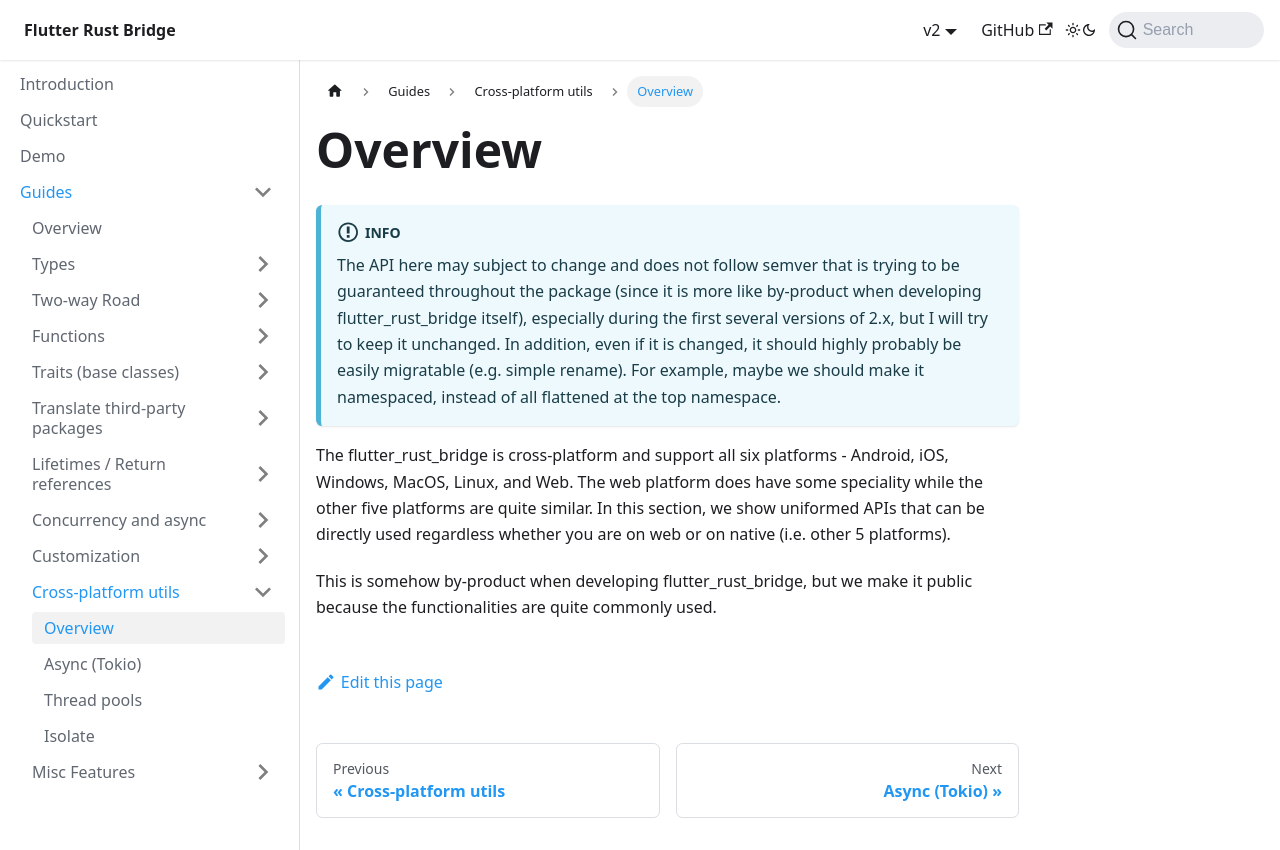

repository: fzyzcjy/flutter_rust_bridge · page: guides/cross-platform/overview.html · generator: docusaurus

# Overview

:::info
The API here may subject to change and does not follow semver that is trying to be guaranteed throughout the package
(since it is more like by-product when developing flutter_rust_bridge itself),
especially during the first several versions of 2.x,
but I will try to keep it unchanged.
In addition, even if it is changed, it should highly probably be easily migratable (e.g. simple rename).
For example, maybe we should make it namespaced, instead of all flattened at the top namespace.
:::

The flutter_rust_bridge is cross-platform and support all six platforms - 
Android, iOS, Windows, MacOS, Linux, and Web.
The web platform does have some speciality while the other five platforms are quite similar.
In this section, we show uniformed APIs that can be directly used regardless whether you are on web
or on native (i.e. other 5 platforms).

This is somehow by-product when developing flutter_rust_bridge,
but we make it public because the functionalities are quite commonly used.
